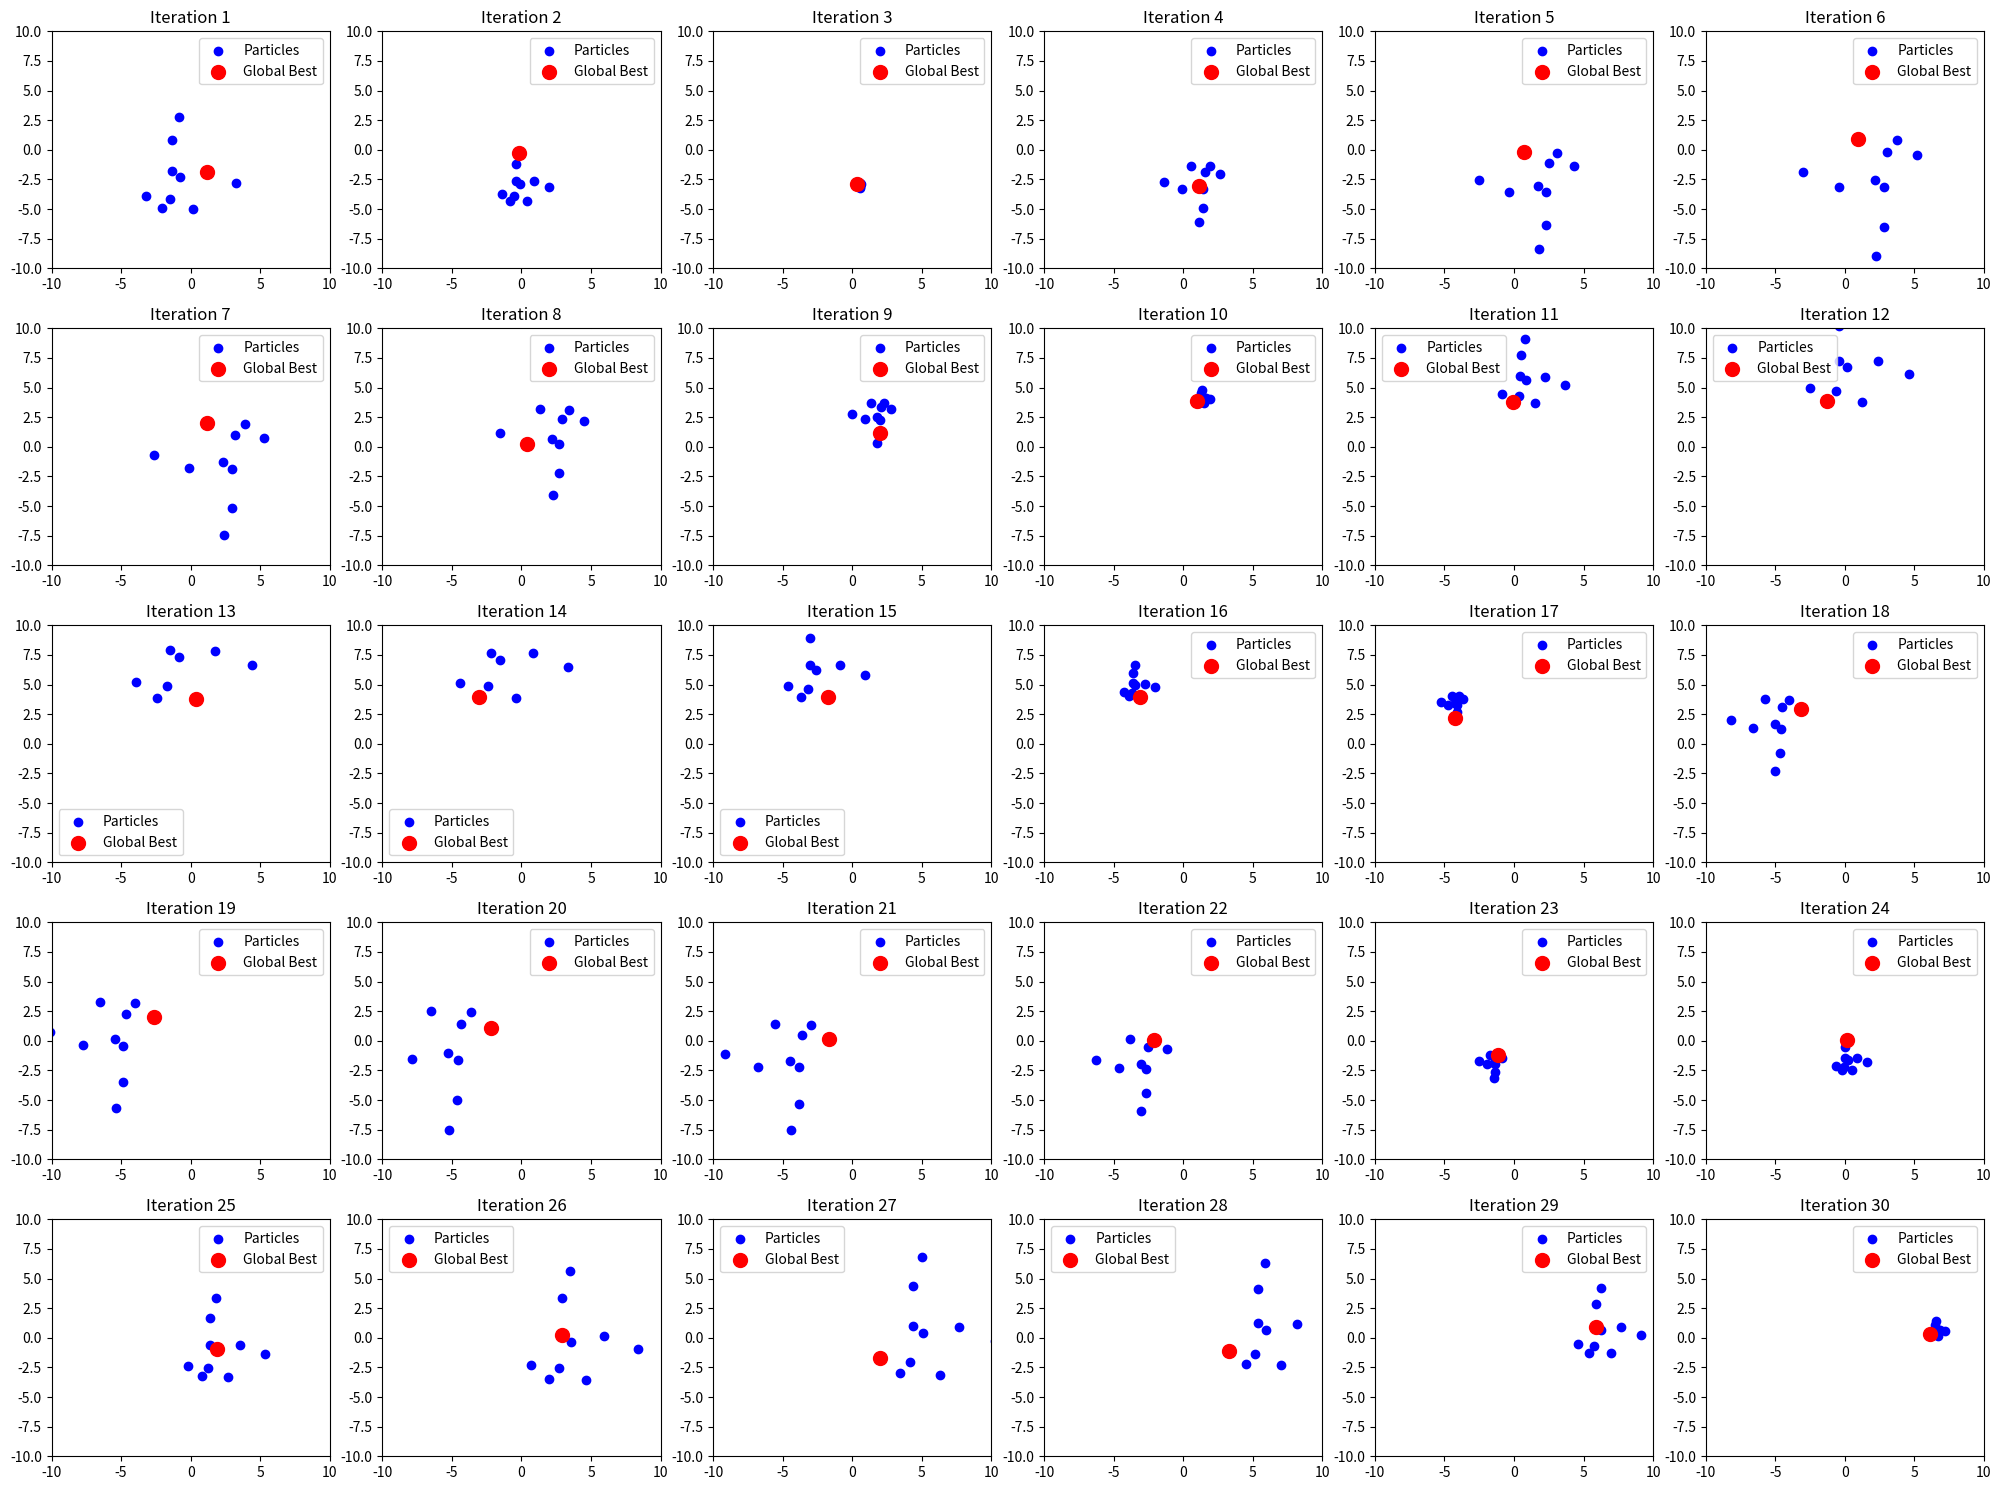

The script that saved this image:
import random
import math
import matplotlib.pyplot as plt

# fungsi f(x, y)
def func(x, y):
    return x**2 + y**2 - 5 * math.cos(2 * math.pi * x) - 5 * math.cos(2 * math.pi * y) + 10

# Inisialisasi xi, yi, v0, vi, c1, c2, r1, r2, w, gBest, dan pBest
xi = [random.uniform(-5, 5) for _ in range(10)]
yi = [random.uniform(-5, 5) for _ in range(10)]
v0 = [0.0 for _ in range(10)]
vi_x = v0[:]
vi_y = v0[:]
c1 = 1
c2 = 1/2
r1 = r2 = random.uniform(0, 1)
w = 1
gBest = (xi[0], yi[0])
update_pBest = [(x, y) for x, y in zip(xi, yi)]
pBest = [(x, y) for x, y in zip(xi, yi)]
pBest_values = [func(x,y) for x,y in zip (xi,yi)]

#variable tambahan untuk menyimpan nilai gbest minimum dan dimana iterasinya
min_gBest = gBest
min_gBest_iteration = 0

#fungsi untuk memperbarui nilai kecepatan di setiap partikel
def update_vi(v, x, pBest_x, gBest_x, r1, r2):
    return w * v + c1 * r1 * (pBest_x - x) + c2 * r2 * (gBest_x - x)

#fungsi untuk memperbarui nilai posisi di setiap partikel
def update_pos(pos, v):
    return pos + v

# Persiapan plot grid
fig, axes = plt.subplots(5, 6, figsize=(20, 15))
axes = axes.flatten() 

# Memprint nilai awal dari xi, yi, dan v0 
print("\n=================================================================================")
print("Nilai awal  \t    x \t\t    y \t\t F(x, y) \t   v0 \t\t|")
print("=================================================================================")
for i, (x, y, v_0,) in enumerate(zip(xi, yi, v0,), start=1):
    print(f" {i} \t\t {x:.4f} \t {y:.4f} \t {func(x, y):.4f} \t {v_0:.4f} \t|")
print("=================================================================================")
print(f"\t\t\tNilai gBest Minimum x = {gBest[0]:.4f}")
print(f"\t\t\tNilai gBest Minimum y = {gBest[1]:.4f}")
print(f"\t\t\tNilai Minimum f(x, y) = {func(gBest[0], gBest[1]):.4f}")
print("=================================================================================\n")

# Iterasi PSO
for iteration in range(1, 30 + 1):
    # Perbarui kecepatan dan posisi setiap partikel
    for i in range(10):
        vi_x[i] = update_vi(vi_x[i], xi[i], pBest[i][0], gBest[0], r1, r2)
        vi_y[i] = update_vi(vi_y[i], yi[i], pBest[i][1], gBest[1], r1, r2)
        xi[i] = update_pos(xi[i], vi_x[i])
        yi[i] = update_pos(yi[i], vi_y[i])

    for i in range(10):
        # Perbarui nilai pbest jika ditemukan nilai yang lebih baik
        fitness = func(xi[i],yi[i])
        
        if fitness < pBest_values[i]:
            update_pBest[i] = (xi[i],yi[i])
            pBest_values[i] = fitness
        pBest[i] = (xi[i], yi[i])

    # Perbarui gBest berdasarkan pBest minimum
    current_gBest = min(pBest, key=lambda pos: func(pos[0], pos[1]))
    if func(current_gBest[0], current_gBest[1]) < func(gBest[0], gBest[1]):
        min_gBest = current_gBest
        min_gBest_iteration = iteration
        
    # Perbarui gBest berdasarkan pBest minimum
    gBest = min(pBest, key=lambda pos: func(pos[0], pos[1]))


    # Cetak hasil iterasi saat ini
    print()
    print("\n=================================================================================================================================================")
    print(f"Iterasi {iteration}: \t    x \t\t    y \t\t F(x, y) \t   vx \t\t   vy \t\t pbest x \t pbest y \tpbest value \t|")
    print("=================================================================================================================================================")
    for i, (x, y, vx, vy, px, py, value) in enumerate(zip(xi, yi, vi_x, vi_y, [pb[0] for pb in pBest], [pb[1] for pb in pBest],pBest_values), start=1):
        print(f" {i} \t\t {x:.4f} \t {y:.4f} \t {func(x, y):.4f} \t {vx:.4f} \t {vy:.4f} \t {px:.4f} \t {py:.4f} \t {value:.4f} \t|")
    print("=================================================================================================================================================")
    print(f"Nilai gBest Minimum x = {gBest[0]:.4f}")
    print(f"Nilai gBest Minimum y = {gBest[1]:.4f}")
    print(f"Nilai Minimum f(x, y) = {func(gBest[0], gBest[1]):.4f}")
    print("=================================================================================================================================================")

# Plot per iterasi
    ax = axes[iteration - 1]  # Pilih subplot berdasarkan iterasi
    ax.scatter(xi, yi, c='blue', label='Particles')  # Posisi partikel
    ax.scatter(gBest[0], gBest[1], c='red', s=100, label='Global Best')  # gBest
    ax.set_title(f"Iteration {iteration}")
    ax.set_xlim(-10, 10)
    ax.set_ylim(-10, 10)
    ax.legend()
    
# Cetak hasil gBest minimum dari iterasi yang sudah didapatkan
print("\n=================================================")
print("\t\t KESIMPULAN  \t\t\t|")
print("=================================================")
print(f"Nilai gBest Minimum: x = {min_gBest[0]:.4f}, y = {min_gBest[1]:.4f}")
print(f"Nilai Minimum f(x, y) = {func(min_gBest[0], min_gBest[1]):.4f}")
print(f"Didapatkan di iterasi yang ke {min_gBest_iteration}")
print("=================================================")

# Tata letak subplot agar lebih rapi
plt.tight_layout()
plt.savefig("pso_iterations_grid.png")
plt.show()